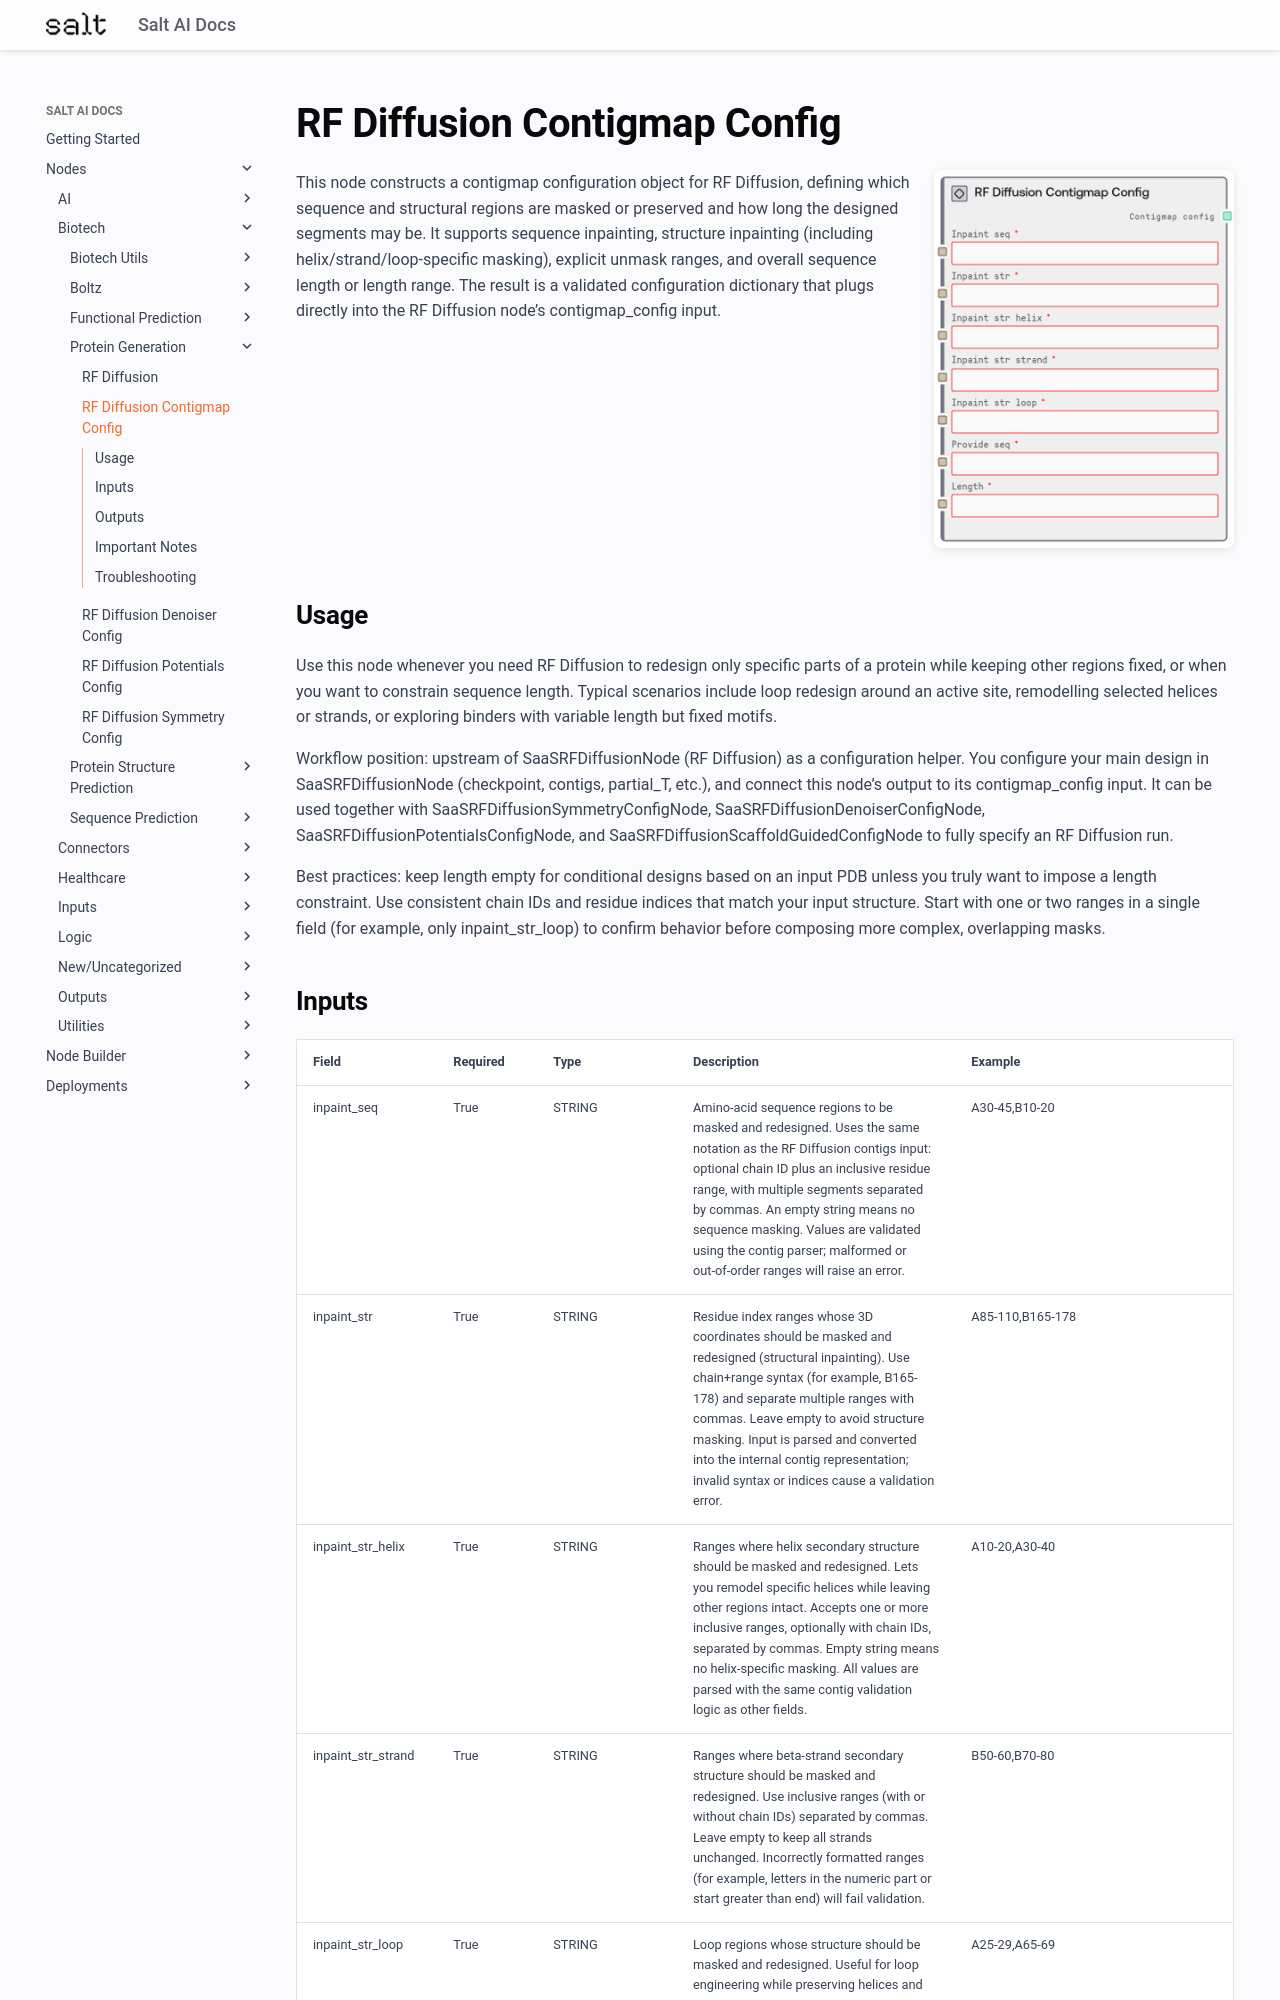

repository: get-salt-AI/SaltAI-Web-Docs · page: nodes/md/biotech/protein-generation/saasrfdiffusioncontigmapconfignode/index.html · generator: mkdocs

# RF Diffusion Contigmap Config

<div style="display: flex; gap: 20px; align-items: flex-start; margin-bottom: 20px;">
<div style="flex: 1; min-width: 0;">

This node constructs a contigmap configuration object for RF Diffusion, defining which sequence and structural regions are masked or preserved and how long the designed segments may be. It supports sequence inpainting, structure inpainting (including helix/strand/loop‑specific masking), explicit unmask ranges, and overall sequence length or length range. The result is a validated configuration dictionary that plugs directly into the RF Diffusion node’s contigmap_config input.

</div>
<div style="flex: 0 0 300px;"><img src="../../../../images/previews/biotech/protein-generation/saasrfdiffusioncontigmapconfignode.png" alt="Preview" style="width: 100%; border-radius: 8px; box-shadow: 0 2px 8px rgba(0,0,0,0.1);" /></div>
</div>

## Usage

Use this node whenever you need RF Diffusion to redesign only specific parts of a protein while keeping other regions fixed, or when you want to constrain sequence length. Typical scenarios include loop redesign around an active site, remodelling selected helices or strands, or exploring binders with variable length but fixed motifs.

Workflow position: upstream of SaaSRFDiffusionNode (RF Diffusion) as a configuration helper. You configure your main design in SaaSRFDiffusionNode (checkpoint, contigs, partial_T, etc.), and connect this node’s output to its contigmap_config input. It can be used together with SaaSRFDiffusionSymmetryConfigNode, SaaSRFDiffusionDenoiserConfigNode, SaaSRFDiffusionPotentialsConfigNode, and SaaSRFDiffusionScaffoldGuidedConfigNode to fully specify an RF Diffusion run.

Best practices: keep length empty for conditional designs based on an input PDB unless you truly want to impose a length constraint. Use consistent chain IDs and residue indices that match your input structure. Start with one or two ranges in a single field (for example, only inpaint_str_loop) to confirm behavior before composing more complex, overlapping masks.
